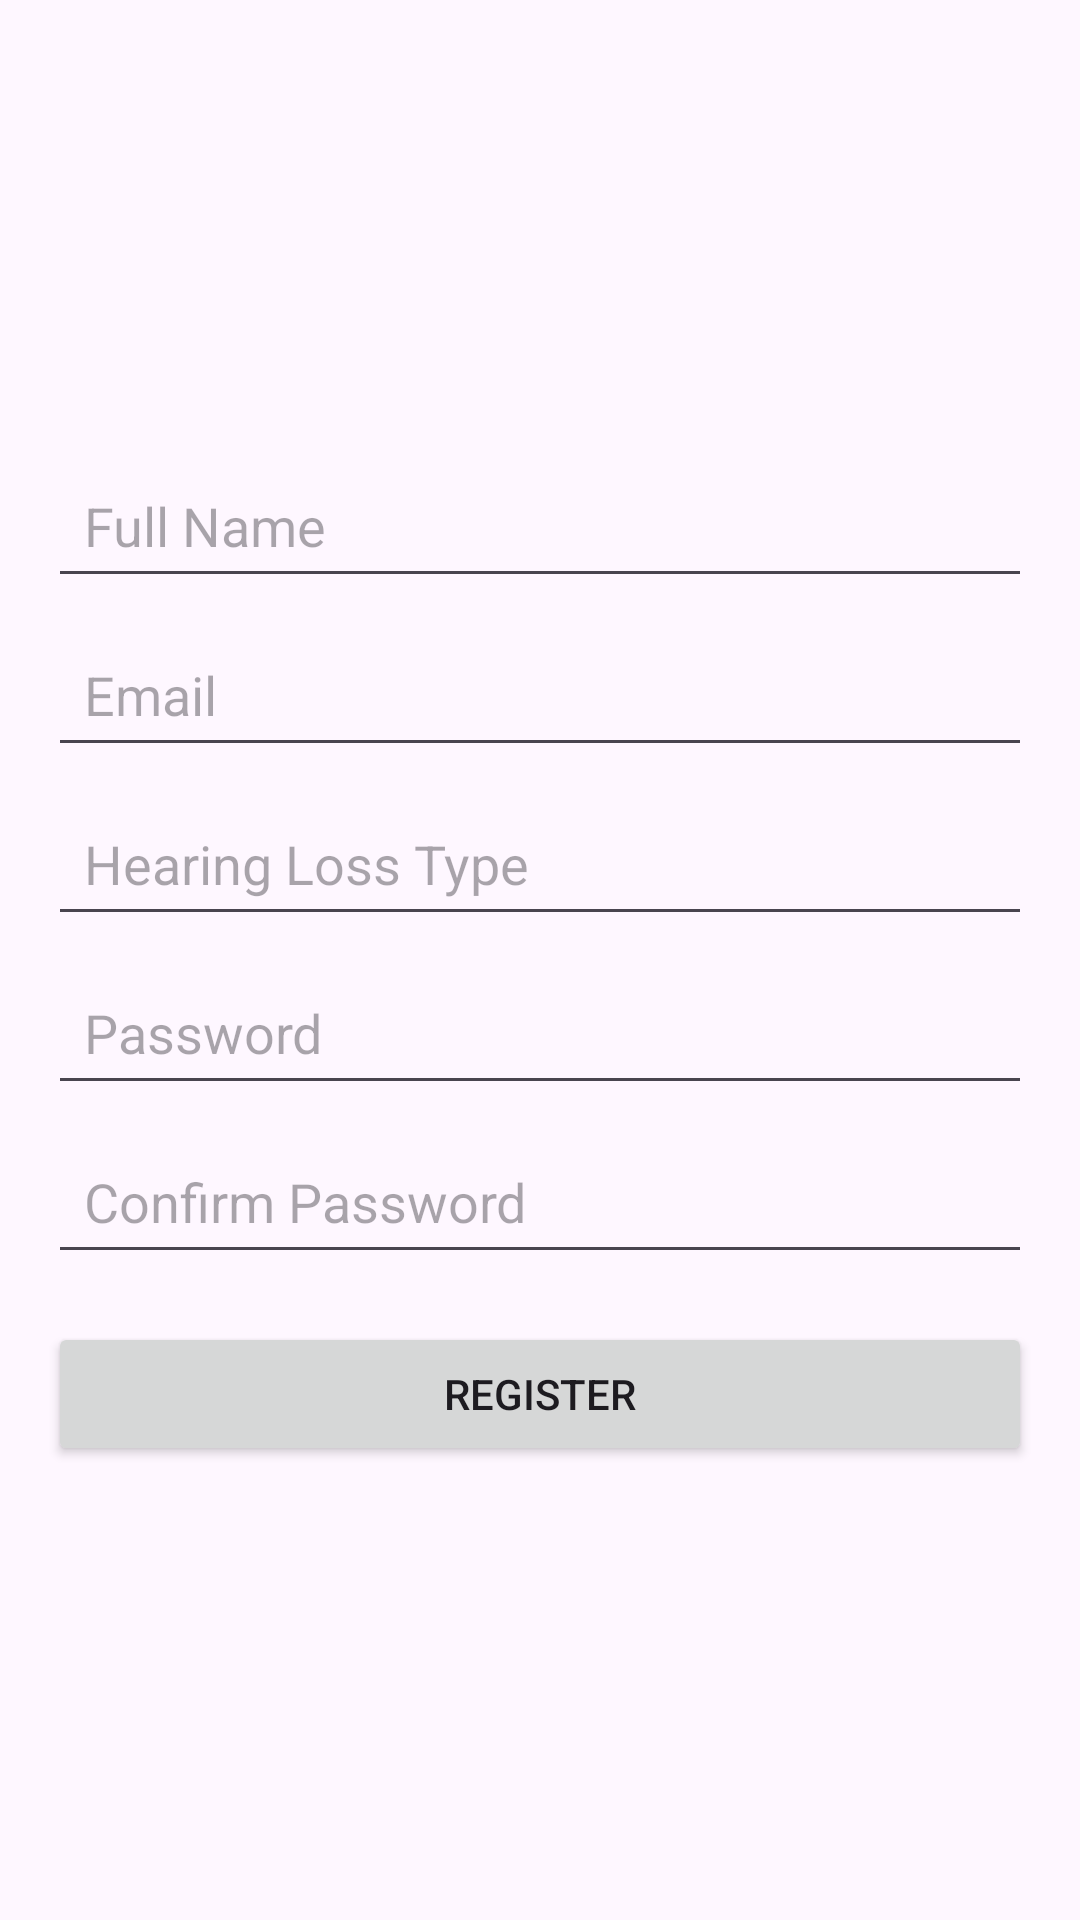

Here is an Android app screen rendered from its layout file. Give the layout XML and the strings, colors and styles it references.
<!-- AndroidManifest.xml: application theme Theme.HearingAidController -->
<!-- res/layout/activity_register.xml -->
<?xml version="1.0" encoding="utf-8"?>
<LinearLayout xmlns:android="http://schemas.android.com/apk/res/android"
    android:layout_width="match_parent"
    android:layout_height="match_parent"
    android:orientation="vertical"
    android:padding="16dp"
    android:gravity="center">

    <EditText
        android:id="@+id/editTextFullName"
        android:layout_width="match_parent"
        android:layout_height="wrap_content"
        android:hint="Full Name"
        android:padding="12dp"
        android:layout_marginBottom="8dp"/>

    <EditText
        android:id="@+id/editTextEmail"
        android:layout_width="match_parent"
        android:layout_height="wrap_content"
        android:hint="Email"
        android:inputType="textEmailAddress"
        android:padding="12dp"
        android:layout_marginBottom="8dp"/>

    <EditText
        android:id="@+id/editTextHearingLoss"
        android:layout_width="match_parent"
        android:layout_height="wrap_content"
        android:hint="Hearing Loss Type"
        android:padding="12dp"
        android:layout_marginBottom="8dp"/>

    <EditText
        android:id="@+id/editTextPassword"
        android:layout_width="match_parent"
        android:layout_height="wrap_content"
        android:hint="Password"
        android:inputType="textPassword"
        android:padding="12dp"
        android:layout_marginBottom="8dp"/>

    <EditText
        android:id="@+id/editTextConfirmPassword"
        android:layout_width="match_parent"
        android:layout_height="wrap_content"
        android:hint="Confirm Password"
        android:inputType="textPassword"
        android:padding="12dp"
        android:layout_marginBottom="16dp"/>

    <Button
        android:id="@+id/buttonRegister"
        android:layout_width="match_parent"
        android:layout_height="wrap_content"
        android:text="Register"/>

</LinearLayout>
<!-- resources referenced by this layout -->
<resources>
  <style name="Theme.HearingAidController" parent="Base.Theme.HearingAidController" />
  <style name="Base.Theme.HearingAidController" parent="Theme.Material3.DayNight.NoActionBar">
          
          
          <item name="colorPrimary">#ad46ff</item>
          <item name="colorPrimaryVariant">#8200db</item>
          <item name="colorOnPrimary">@color/white</item>
          <item name="colorSecondary">#96f7e4</item>
          <item name="colorSecondaryVariant">#00786f</item>
          <item name="colorOnSecondary">@color/black</item>
          <item name="android:statusBarColor">?attr/colorPrimaryVariant</item>
      </style>
  <!-- not gathered from this repository: default colours our renderer supplied (Android Studio template values) -->
  <color name="black">#FF000000</color>
  <color name="white">#FFFFFFFF</color>
</resources>
